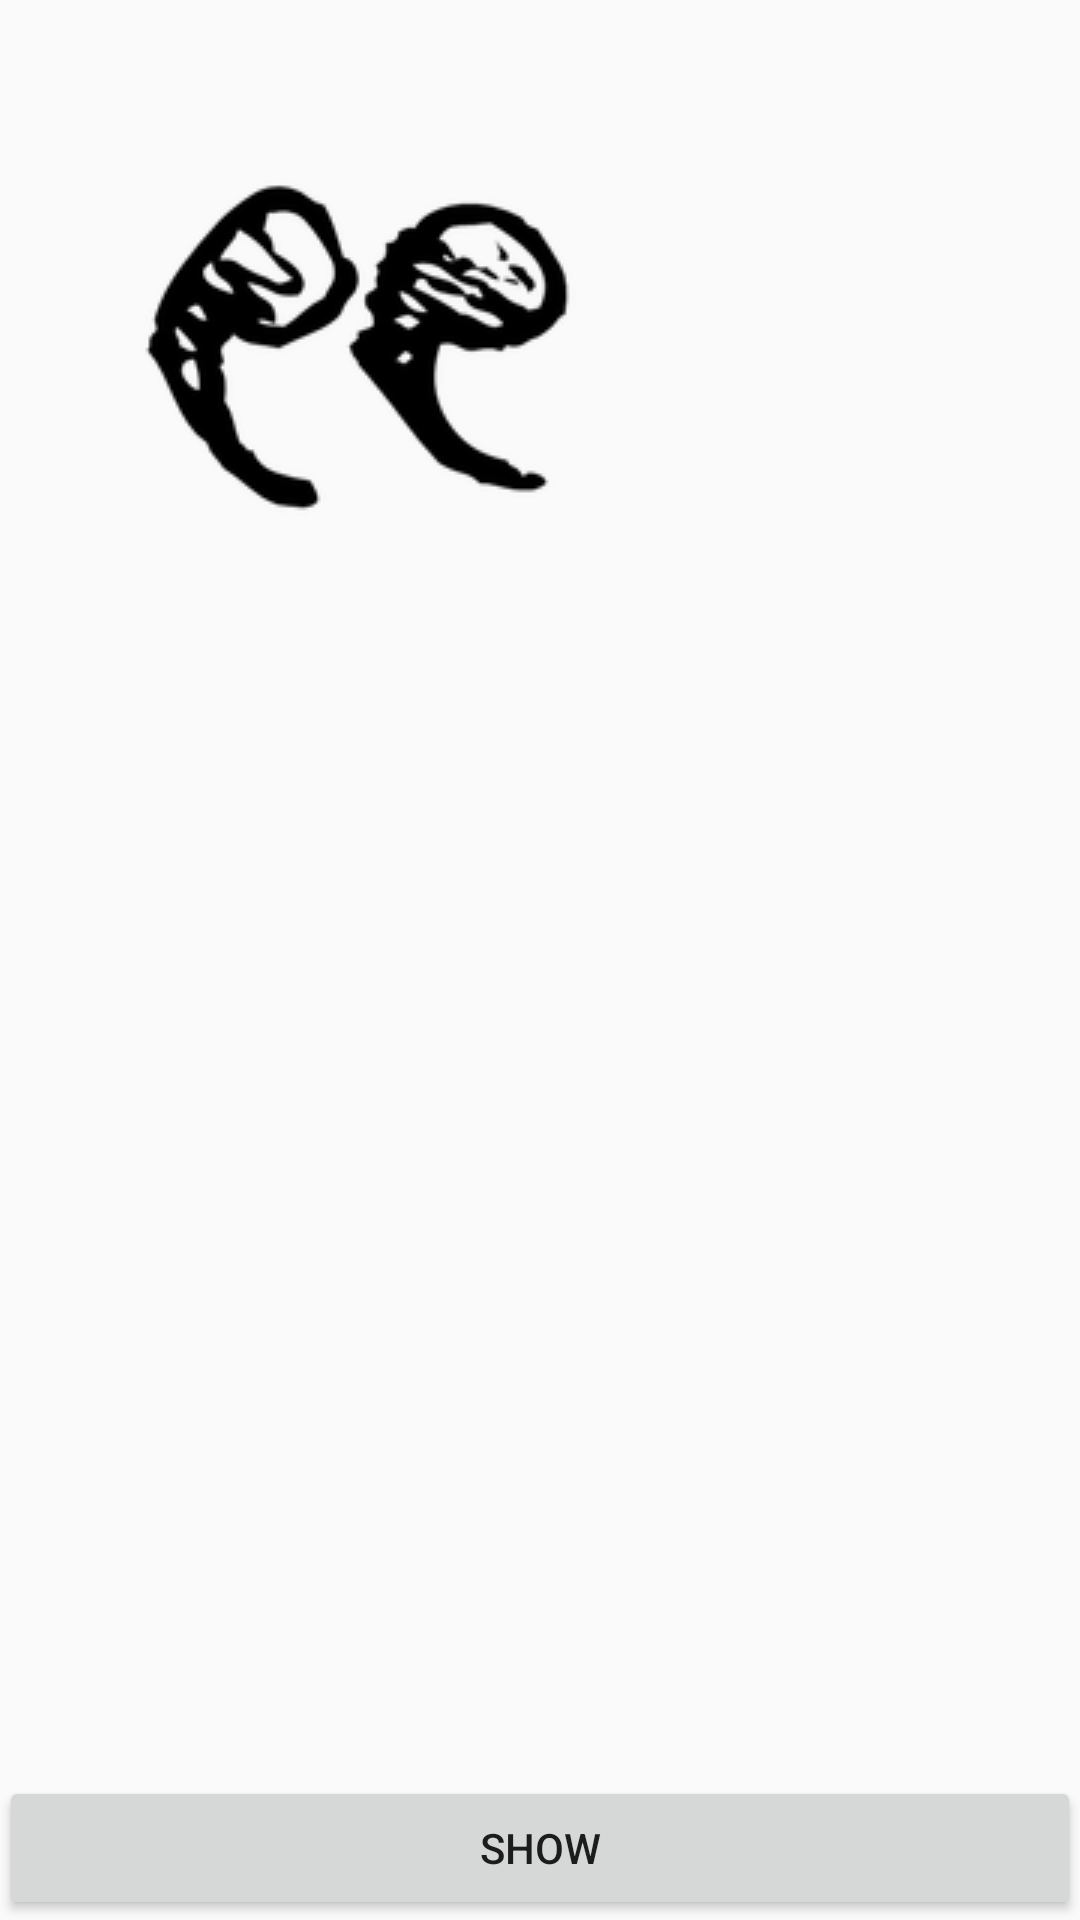

The Android layout XML behind this screen, and the referenced resources:
<!-- AndroidManifest.xml: application theme AppTheme -->
<!-- res/layout/activity_main.xml -->
<RelativeLayout xmlns:android="http://schemas.android.com/apk/res/android"
    xmlns:tools="http://schemas.android.com/tools" android:layout_width="match_parent"
    android:layout_height="match_parent" android:paddingLeft="@dimen/activity_horizontal_margin"
    android:paddingRight="@dimen/activity_horizontal_margin"
    android:paddingTop="@dimen/activity_vertical_margin"

    android:paddingBottom="@dimen/activity_vertical_margin" tools:context=".MainActivity"
    android:id="@+id/relativeLayout">

    <Button
        android:layout_width="wrap_content"
        android:layout_height="wrap_content"
        android:text="SHOW"
        android:id="@+id/button"
        android:layout_alignParentRight="true"

        android:layout_alignParentEnd="true"
        android:layout_alignParentBottom="true"
        android:layout_alignParentLeft="true"
        android:onClick="newActivity"
        android:layout_alignParentStart="true" />

    <ImageView
        android:layout_width="wrap_content"
        android:layout_height="wrap_content"
        android:src="@drawable/quote"
        android:id="@+id/imageView"
        android:layout_alignParentTop="true"
        android:onClick="Redirect"
        android:layout_alignParentLeft="true"
        android:layout_alignParentStart="true" />

    <TextView
        android:layout_width="wrap_content"
        android:layout_height="wrap_content"
        android:id="@+id/message"
        android:layout_centerHorizontal="true"
        android:layout_below="@+id/imageView" />
</RelativeLayout>
<!-- resources referenced by this layout -->
<resources>
  <!-- drawable quote: png bitmap (drawable, 6603 bytes) -->
  <style name="AppTheme" parent="Theme.AppCompat.Light.DarkActionBar">
          
      </style>
</resources>
